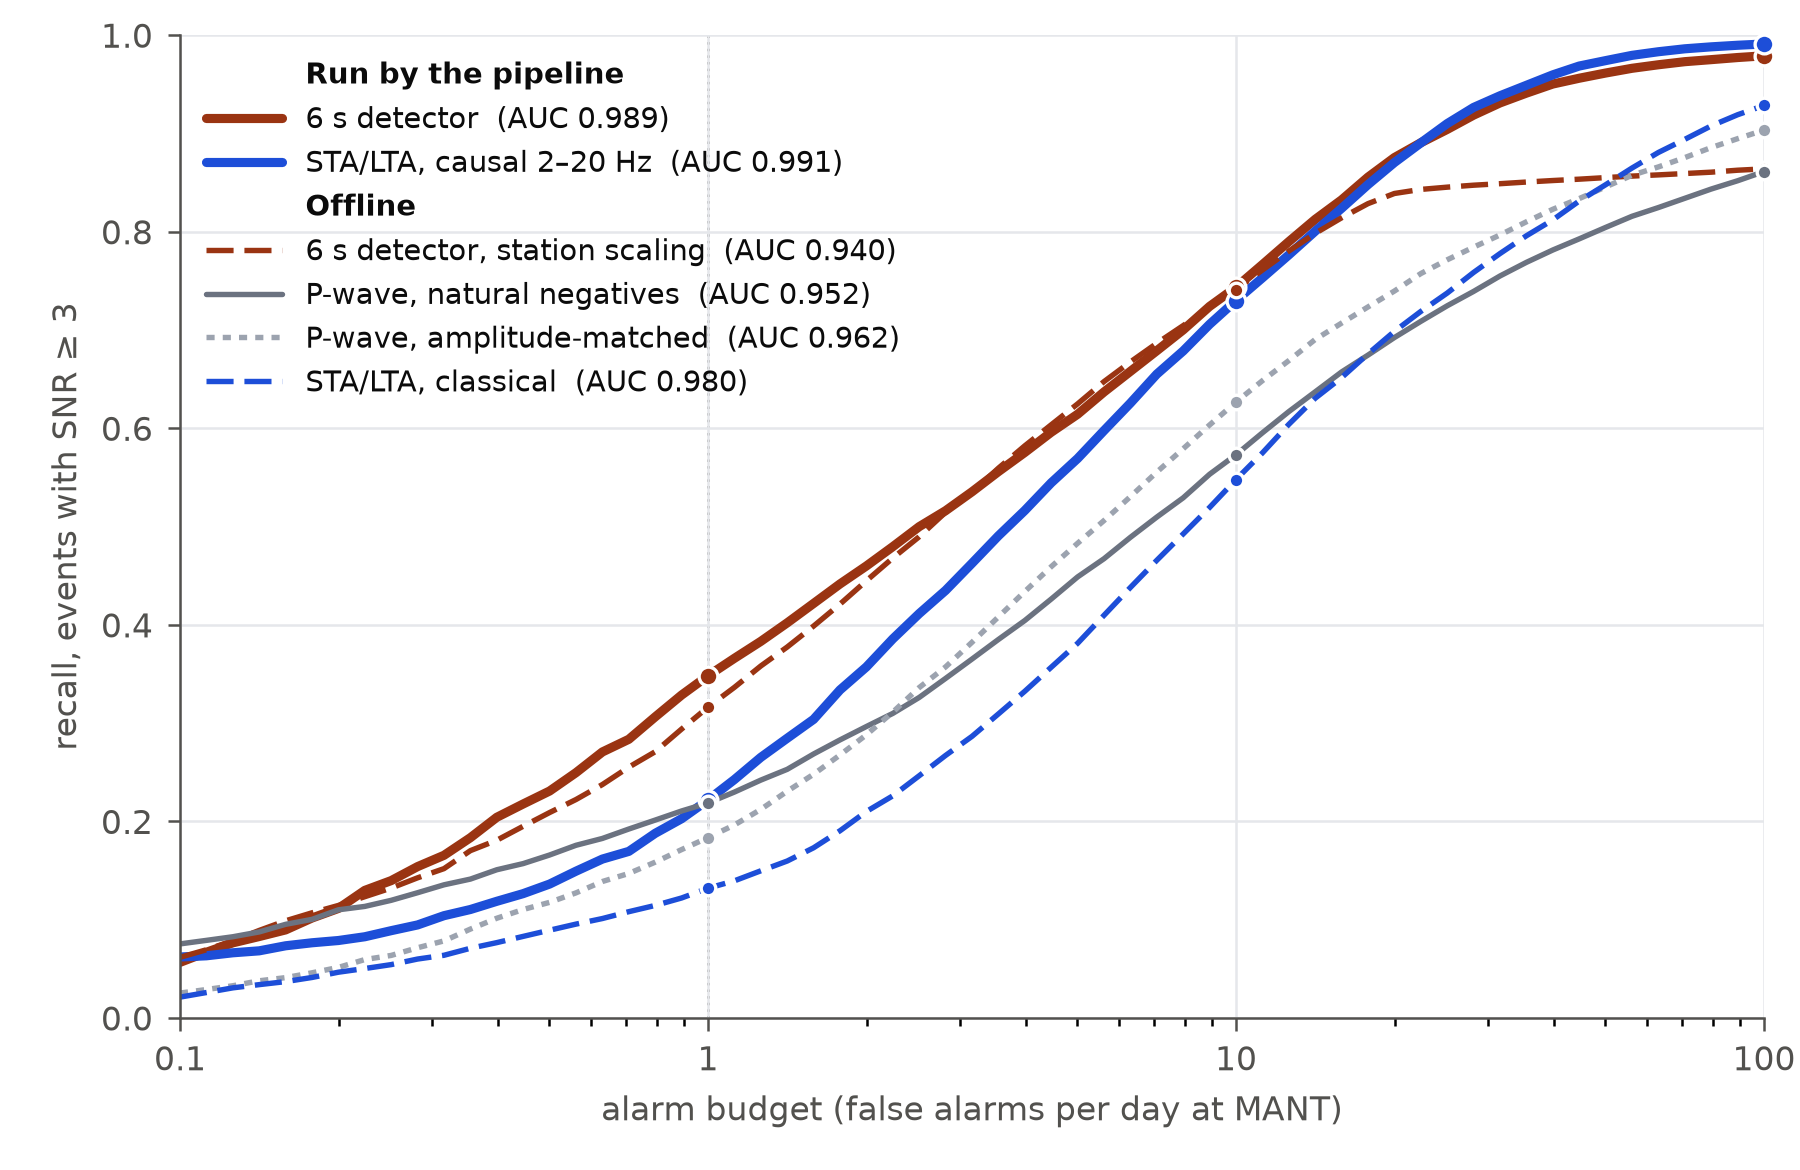

Source data for this figure (header and first rows):
detector, label, group, event_auc, budget_per_day, threshold, recall_snr3, events
pw, 6 s detector, deployed, 0.9892, 0.1, 0.9026, 0.05653, 13056
pw, 6 s detector, deployed, 0.9892, 0.1122, 0.9025, 0.06679, 13056
pw, 6 s detector, deployed, 0.9892, 0.1259, 0.9023, 0.07636, 13056
pw, 6 s detector, deployed, 0.9892, 0.1413, 0.9022, 0.0828, 13056
pw, 6 s detector, deployed, 0.9892, 0.1585, 0.9022, 0.08954, 13056
pw, 6 s detector, deployed, 0.9892, 0.1778, 0.902, 0.1016, 13056
pw, 6 s detector, deployed, 0.9892, 0.1995, 0.9019, 0.1114, 13056
pw, 6 s detector, deployed, 0.9892, 0.2239, 0.9017, 0.1297, 13056
pw, 6 s detector, deployed, 0.9892, 0.2512, 0.9015, 0.1397, 13056
pw, 6 s detector, deployed, 0.9892, 0.2818, 0.9014, 0.154, 13056
pw, 6 s detector, deployed, 0.9892, 0.3162, 0.9012, 0.1654, 13056
pw, 6 s detector, deployed, 0.9892, 0.3548, 0.901, 0.1834, 13056
pw, 6 s detector, deployed, 0.9892, 0.3981, 0.9007, 0.2041, 13056
pw, 6 s detector, deployed, 0.9892, 0.4467, 0.9005, 0.2177, 13056
pw, 6 s detector, deployed, 0.9892, 0.5012, 0.9003, 0.2309, 13056
pw, 6 s detector, deployed, 0.9892, 0.5623, 0.9, 0.2495, 13056
pw, 6 s detector, deployed, 0.9892, 0.631, 0.8996, 0.2706, 13056
pw, 6 s detector, deployed, 0.9892, 0.7079, 0.8994, 0.2835, 13056
pw, 6 s detector, deployed, 0.9892, 0.7943, 0.899, 0.3063, 13056
pw, 6 s detector, deployed, 0.9892, 0.8913, 0.8985, 0.3285, 13056
pw, 6 s detector, deployed, 0.9892, 1.0, 0.8981, 0.3481, 13056
pw, 6 s detector, deployed, 0.9892, 1.122, 0.8976, 0.3659, 13056
pw, 6 s detector, deployed, 0.9892, 1.259, 0.8972, 0.3831, 13056
pw, 6 s detector, deployed, 0.9892, 1.413, 0.8967, 0.402, 13056
pw, 6 s detector, deployed, 0.9892, 1.585, 0.8961, 0.4217, 13056
pw, 6 s detector, deployed, 0.9892, 1.778, 0.8955, 0.4416, 13056
pw, 6 s detector, deployed, 0.9892, 1.995, 0.8948, 0.4599, 13056
pw, 6 s detector, deployed, 0.9892, 2.239, 0.8941, 0.4795, 13056
pw, 6 s detector, deployed, 0.9892, 2.512, 0.8933, 0.4998, 13056
pw, 6 s detector, deployed, 0.9892, 2.818, 0.8925, 0.5161, 13056
pw, 6 s detector, deployed, 0.9892, 3.162, 0.8915, 0.5353, 13056
pw, 6 s detector, deployed, 0.9892, 3.548, 0.8905, 0.5558, 13056
pw, 6 s detector, deployed, 0.9892, 3.981, 0.8894, 0.5754, 13056
pw, 6 s detector, deployed, 0.9892, 4.467, 0.8882, 0.5959, 13056
pw, 6 s detector, deployed, 0.9892, 5.012, 0.8869, 0.6142, 13056
pw, 6 s detector, deployed, 0.9892, 5.623, 0.8854, 0.6369, 13056
pw, 6 s detector, deployed, 0.9892, 6.31, 0.8837, 0.6579, 13056
pw, 6 s detector, deployed, 0.9892, 7.079, 0.8816, 0.6788, 13056
pw, 6 s detector, deployed, 0.9892, 7.943, 0.8795, 0.7001, 13056
pw, 6 s detector, deployed, 0.9892, 8.913, 0.8767, 0.724, 13056
pw, 6 s detector, deployed, 0.9892, 10.0, 0.8734, 0.7434, 13056
pw, 6 s detector, deployed, 0.9892, 11.22, 0.8692, 0.7665, 13056
pw, 6 s detector, deployed, 0.9892, 12.59, 0.8645, 0.7898, 13056
pw, 6 s detector, deployed, 0.9892, 14.13, 0.8586, 0.8125, 13056
pw, 6 s detector, deployed, 0.9892, 15.85, 0.8508, 0.8323, 13056
pw, 6 s detector, deployed, 0.9892, 17.78, 0.84, 0.8555, 13056
pw, 6 s detector, deployed, 0.9892, 19.95, 0.8257, 0.8754, 13056
pw, 6 s detector, deployed, 0.9892, 22.39, 0.8074, 0.8905, 13056
pw, 6 s detector, deployed, 0.9892, 25.12, 0.7819, 0.904, 13056
pw, 6 s detector, deployed, 0.9892, 28.18, 0.7504, 0.9186, 13056
pw, 6 s detector, deployed, 0.9892, 31.62, 0.7124, 0.931, 13056
pw, 6 s detector, deployed, 0.9892, 35.48, 0.67, 0.9409, 13056
pw, 6 s detector, deployed, 0.9892, 39.81, 0.628, 0.9502, 13056
pw, 6 s detector, deployed, 0.9892, 44.67, 0.5847, 0.9561, 13056
pw, 6 s detector, deployed, 0.9892, 50.12, 0.5356, 0.9614, 13056
pw, 6 s detector, deployed, 0.9892, 56.23, 0.4834, 0.9662, 13056
pw, 6 s detector, deployed, 0.9892, 63.1, 0.4342, 0.9698, 13056
pw, 6 s detector, deployed, 0.9892, 70.79, 0.3946, 0.973, 13056
pw, 6 s detector, deployed, 0.9892, 79.43, 0.3646, 0.975, 13056
pw, 6 s detector, deployed, 0.9892, 89.13, 0.3342, 0.9772, 13056
... 306 more rows
